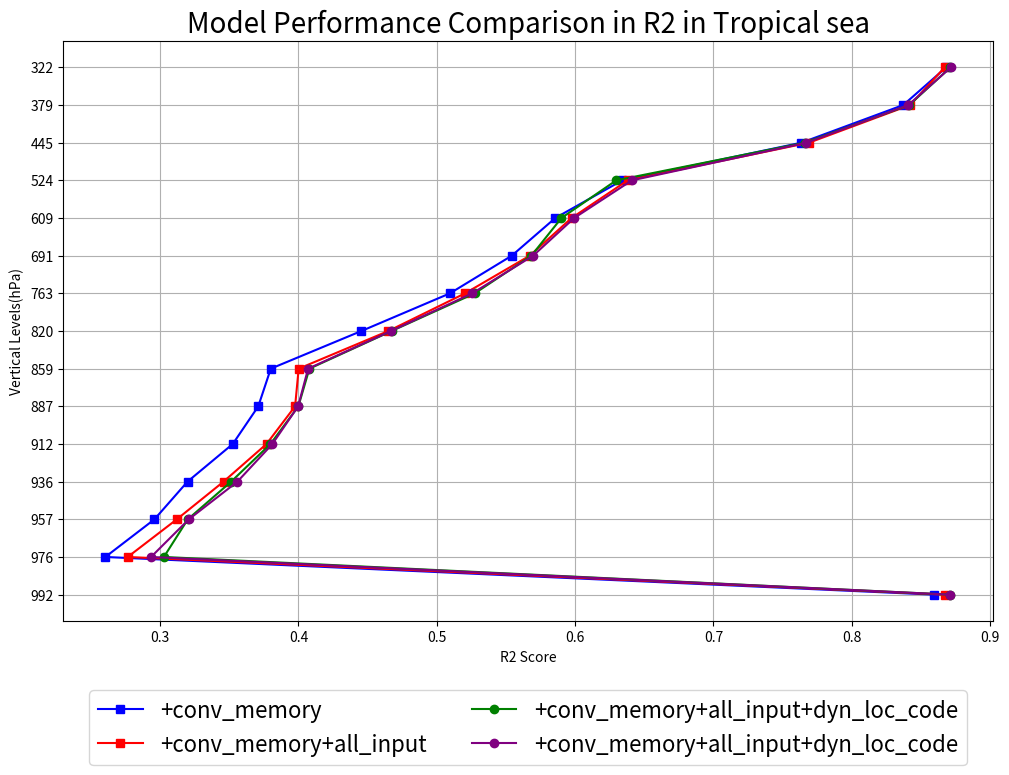

Reproduce this figure in Python.
# Correcting the mistake and completing the plotting code
import matplotlib.pyplot as plt
import numpy as np

# Redefine corrected data arrays
vae4 = np.clip(np.array([
    -6.5856824e+09, -1.0445122e+10, -8.7190323e+09, -5.9262756e+09,
           -2.1199298e+06, -1.3555727e+05, -7.9564273e+04, -1.8944281e+04,                                                                                                                                                                             -5.4265591e+03, -4.2839963e+02, -7.5732689e+01, -1.1300330e+01,                                                                                                                                                                             -1.8725801e-01,  6.3142508e-01,  8.4788197e-01,  8.6635834e-01,
                   8.3697402e-01,  7.6780897e-01,  6.3740325e-01,  5.9579509e-01,                                                                                                                                                                              5.7074583e-01,  5.2309948e-01,  4.6744019e-01,  4.0528643e-01,                                                                                                                                                                              4.0140384e-01,  3.8361824e-01,  3.5819829e-01,  3.2691890e-01,
                           2.8557515e-01,  8.7053394e-01
        ]), 0, None)
vae4_rlvl = np.clip(np.array([
    -1.3661034e+10, -6.2434847e+09, -5.9251830e+09, -1.6064221e+10,                                                                                     -4.9316695e+06, -1.3633391e+05, -1.8388336e+05, -6.2430680e+04,                                                                                                                 -1.1577833e+04, -6.3929266e+02, -6.7718491e+01, -3.4369864e+00,                                                                                                                 -5.8373320e-01,  7.7004087e-01,  8.3272010e-01,  8.7133670e-01,
            8.4149802e-01,  7.6582968e-01,  6.2975061e-01,  5.9012377e-01,                                                                                                                  5.6840050e-01,  5.2748263e-01,  4.6737397e-01,  4.0793025e-01,                                                                                                                  3.9996880e-01,  3.7976867e-01,  3.5136503e-01,  3.2005471e-01,                                                                                                                  3.0274826e-01,  8.7079465e-01
        ]), 0, None)
vae4_rlvl2 = np.clip(np.array([
        -7.1762084e+09, -4.7289354e+09, -3.7375465e+09, -5.2185180e+09,
       -2.6816975e+06, -4.2814551e+04, -8.9129547e+04, -1.4848056e+04,
       -5.1845049e+03, -2.2174982e+02, -2.2186577e+01, -2.0888855e+00,
        2.4983269e-01,  7.6300436e-01,  8.5494560e-01,  8.7158847e-01,
        8.4087777e-01,  7.6723802e-01,  6.4104050e-01,  5.9933734e-01,
        5.6967551e-01,  5.2566719e-01,  4.6698999e-01,  4.0699822e-01,
        3.9978534e-01,  3.8118690e-01,  3.5588312e-01,  3.2079273e-01,
        2.9347432e-01,  8.7118387e-01
        ]), 0, None)
baseline2 = np.clip(np.array([
    -1721749631.0, -5942642175.0, -3165595391.0, -968680511.0, -386818.3125, -30715.681640625, -9084.2216796875, -5644.37451171875, -426.4756164550781, -154.80465698242188, -11.445656776428223, -0.9725627899169922, 0.56186842918396, 0.773478776216507, 0.8613082617521286, 0.873054638504982, 0.8454085737466812, 0.7716960310935974, 0.6429117918014526, 0.595575600862503, 0.5616441965103149, 0.5148583352565765, 0.45712631940841675, 0.3925902843475342, 0.3841397166252136, 0.3641294240951538, 0.33512550592422485, 0.30051273107528687, 0.2636236548423767, 0.8652291595935822
]), 0, None)
baseline2 = np.clip(np.array([
    -56.73179398, -14.99547361, -12.27629356, -88.15880465,
           -21.42692222, -20.09542764, -15.18650373,  -4.61196149,
                   -5.10279296,  -8.7545838 ,  -0.49138004,   0.47758235,
                            0.72183078,   0.80438312,   0.86586024,   0.86626945,
                                     0.82229827,   0.73537285,   0.60820037,   0.5815515 ,
                                              0.55871302,   0.51136569,   0.44400158,   0.40031274,
                                                       0.40171631,   0.37658428,   0.34243339,   0.29544911,
                                                                0.26090477,   0.77701724
]), 0, None)

baseline = np.clip(np.array([
        -9.11337262e+02, -5.87461330e+02, -4.61042401e+02, -6.34179727e+02,
       -7.05795401e+02, -6.80925287e+02, -7.88575229e+02, -6.33845921e+02,
       -1.06208910e+03, -1.11295278e+02, -1.02076889e+01, -1.60941618e+00,
        3.29059492e-01,  7.89099522e-01,  8.66488021e-01,  8.70784757e-01,
        8.41833581e-01,  7.59425736e-01,  6.20061910e-01,  5.36057582e-01,
        5.26867770e-01,  5.02777583e-01,  4.39490880e-01,  3.78927114e-01,
        3.60839539e-01,  3.40288309e-01,  3.14552167e-01,  2.88077345e-01,
        2.54748602e-01,  8.59519018e-01
]), 0, None)
baseline_ts0 = np.clip(np.array([
-0.37955928, -1.798321  , -0.17943716, -0.7491019 , -1.4805391 ,
        0.19264448, -2.9837058 , -2.1053593 ,  0.11707342, -0.5347707 ,
       -2.446908  ,  0.19584101,  0.61183727,  0.7683182 ,  0.8528384 ,
        0.85396075,  0.79894376,  0.6900877 ,  0.4977541 ,  0.3964979 ,
        0.35174352,  0.31363708,  0.2751677 ,  0.23819971,  0.22165453,
        0.2068829 ,  0.20901376,  0.20079958,  0.17073125,  0.82894725
]), 0, None)

baseline_avail = np.clip(np.array([
    -10.213608  , -16.316668  , -33.183422  ,  -5.6812134 ,
           -24.820803  , -25.46659   , -12.977848  , -14.210366  ,
                  -17.39954   , -27.590975  ,  -4.215497  ,  -2.1640916 ,
                           0.53628075,   0.76316166,   0.84926873,   0.8627993 ,
                                    0.83307534,   0.7583373 ,   0.6300995 ,   0.58627164,
                                             0.55638367,   0.50557184,   0.4415446 ,   0.38201797,
                                                      0.37859744,   0.35928404,   0.3329509 ,   0.30252796,
                                                               0.26586723,   0.86100924
]), 0, None)
baseline_availcape = np.clip(np.array([
    -10.318617  ,  -4.105881  ,  -5.074304  , -11.031278  ,
            -0.83253443,  -5.3720636 ,  -4.470716  , -11.962199  ,
                    -8.916809  ,  -3.2239728 ,  -4.5513887 ,   0.1946804 ,
                             0.5771066 ,   0.76829356,   0.84853375,   0.86688596,
                                      0.8315598 ,   0.76131123,   0.63028246,   0.588854  ,
                                               0.56016517,   0.51486003,   0.44532847,   0.38419634,
                                                        0.3829162 ,   0.36317164,   0.33459705,   0.30271024,
                                                                 0.27049893,   0.8651838 
]), 0, None)
baseline_availprec = np.clip(np.array([
    -1.0758317 ,  -2.705992  ,  -8.693768  ,  -9.650169  ,
           -17.627201  , -10.830823  ,  -1.9624977 ,  -2.4301834 ,
                   -7.2794333 , -18.71418   ,  -0.85913455,  -0.28214025,
                            0.39015502,   0.7214055 ,   0.85754645,   0.86021745,
                                     0.83294153,   0.7537502 ,   0.6282428 ,   0.5913957 ,
                                              0.5595418 ,   0.5137401 ,   0.4490224 ,   0.38472772,
                                                       0.38473618,   0.36471987,   0.33545536,   0.30321896,
                                                                0.2678306 ,   0.8627654
]), 0, None)
baseline_availcloud = np.clip(np.array([
    -15.855541  , -13.191796  , -53.84066   , -17.928753  ,
           -42.728603  , -45.362656  , -30.31758   , -13.00623   ,
                  -20.531021  , -57.1973    , -17.923378  ,  -1.5613527 ,
                           0.4793192 ,   0.73921335,   0.8542624 ,   0.8637558 ,
                                    0.8304083 ,   0.746008  ,   0.6199746 ,   0.58158886,
                                             0.55576384,   0.51745147,   0.45658302,   0.3921433 ,
                                                      0.39021623,   0.36617386,   0.33820617,   0.30388826,
                                                               0.2696616 ,   0.86102456
]), 0, None)
baseline_all = np.clip(np.array([
    -17.66682   , -47.91508   , -34.79342   ,  -5.4711776 ,
            -7.3958416 , -34.0701    , -18.066568  , -12.370222  ,
                    -4.700618  , -40.623154  , -16.089489  ,  -4.14023   ,
                             0.5129395 ,   0.76431763,   0.8491667 ,   0.86714077,
                                      0.8422116 ,   0.7690792 ,   0.63801914,   0.5974604 ,
                                               0.56723344,   0.52046853,   0.46506137,   0.40018064,
                                                        0.39759988,   0.3769467 ,   0.34587145,   0.3121124 ,
                                                                 0.27661198,   0.86714625
]), 0, None)

baseline_conv = np.clip(np.array([
     -4.537096  ,  -6.6973834 ,  -8.415096  , -21.85261   ,
            -15.097309  , -16.364643  , -19.960724  ,  -8.596335  ,
                   -22.982859  , -19.292908  ,  -4.9554224 ,  -1.0325973 ,
                            0.30272406,   0.79219747,   0.8528853 ,   0.86823195,
                                     0.8372297 ,   0.763639  ,   0.6340604 ,   0.58567894,
                                              0.55423844,   0.50955147,   0.44554245,   0.3800344 ,
                                                       0.37097716,   0.35253984,   0.3198257 ,   0.29593742,
                                                                0.26044977,   0.85914195
]), 0, None)

vertical_levels = np.arange(1, 31)
vertical_levels_ticks = np.array([
    3.64346569,   7.59481965,  14.35663225,  24.61222,     38.26829977,
      54.59547974,  72.01245055,  87.82123029, 103.31712663, 121.54724076,
       142.99403876, 168.22507977, 197.9080867,  232.82861896, 273.91081676,
        322.24190235, 379.10090387, 445.9925741,  524.68717471, 609.77869481,
         691.38943031, 763.40448111, 820.85836865, 859.53476653, 887.02024892,
          912.64454694, 936.19839847, 957.48547954, 976.32540739, 992.55609512]).astype(int)
vertical_levels_ticks = [str(v) for v in vertical_levels_ticks]

plt.figure(figsize=(12, 10))

plot_lvl = 15
#plt.plot(baseline_ts0[plot_lvl:], vertical_levels[plot_lvl:], label="baseline", marker='s', color='black')  # Add VAE_train in blue
#plt.plot(baseline2[plot_lvl:], vertical_levels[plot_lvl:], label="+conv_memory+all_input", marker='s', color='red')  # Add VAE_train in blue
#plt.plot(baseline[plot_lvl:], vertical_levels[plot_lvl:], label="+conv_memory", marker='s', color='blue')  # Add VAE_train in blue
#plt.plot(baseline_avail[plot_lvl:], vertical_levels[plot_lvl:], label="+conv_memory+avail_input", marker='s', color='purple')  # Add VAE_train in blue
#plt.plot(baseline_availcape[plot_lvl:], vertical_levels[plot_lvl:], label="+conv_memory+avail_input+cape", marker='s', color='black')  # Add VAE_train in blue
#plt.plot(baseline_availprec[plot_lvl:], vertical_levels[plot_lvl:], label="+conv_memory+avail_input+prec", marker='s', color='pink')  # Add VAE_train in blue
#plt.plot(baseline_availcloud[plot_lvl:], vertical_levels[plot_lvl:], label="+conv_memory+avail_input+cloud", marker='s', color='olive')  # Add VAE_train in blue
plt.plot(baseline_conv[plot_lvl:], vertical_levels[plot_lvl:], label="+conv_memory", marker='s', color='blue')  # Add VAE_train in blue
plt.plot(baseline_all[plot_lvl:], vertical_levels[plot_lvl:], label="+conv_memory+all_input", marker='s', color='red')  # Add VAE_train in blue
#plt.plot(vae[plot_lvl:], vertical_levels[plot_lvl:], label="vae_pre50", marker='o', color='purple')  # Add VAE_train in blue
#plt.plot(vae2, vertical_levels, label="vae_loc_code2", marker='o', color='green')  # Add VAE_train in blue
#plt.plot(vae3, vertical_levels, label="vae_loc_code3", marker='o', color='orange')  # Add VAE_train in blue
#plt.plot(vae4[plot_lvl:], vertical_levels[plot_lvl:], label="vae_pre382", marker='o', color='black')  # Add VAE_train in blue
plt.plot(vae4_rlvl[plot_lvl:], vertical_levels[plot_lvl:], label="+conv_memory+all_input+dyn_loc_code", marker='o', color='green')  # Add VAE_train in blue
plt.plot(vae4_rlvl2[plot_lvl:], vertical_levels[plot_lvl:], label="+conv_memory+all_input+dyn_loc_code", marker='o', color='purple')  # Add VAE_train in blue
plt.yticks(vertical_levels[plot_lvl:], vertical_levels_ticks[plot_lvl:])

plt.title("Model Performance Comparison in R2 in Tropical sea", size=20)
plt.ylabel("Vertical Levels(hPa)")
plt.xlabel("R2 Score")
plt.gca().invert_yaxis()  # Invert y-axis to have level 1 at the top
#plt.yticks(vertical_levels[plot_lvl:])
plt.legend(fontsize=16, loc="upper center", bbox_to_anchor=(0.5,-0.1), ncols=2)
plt.grid(True)
# plt.tight_layout()
# plt.tight_layout(rect=[0, 0.05, 1, 0.95])
plt.subplots_adjust(bottom=0.3)
plt.show()
